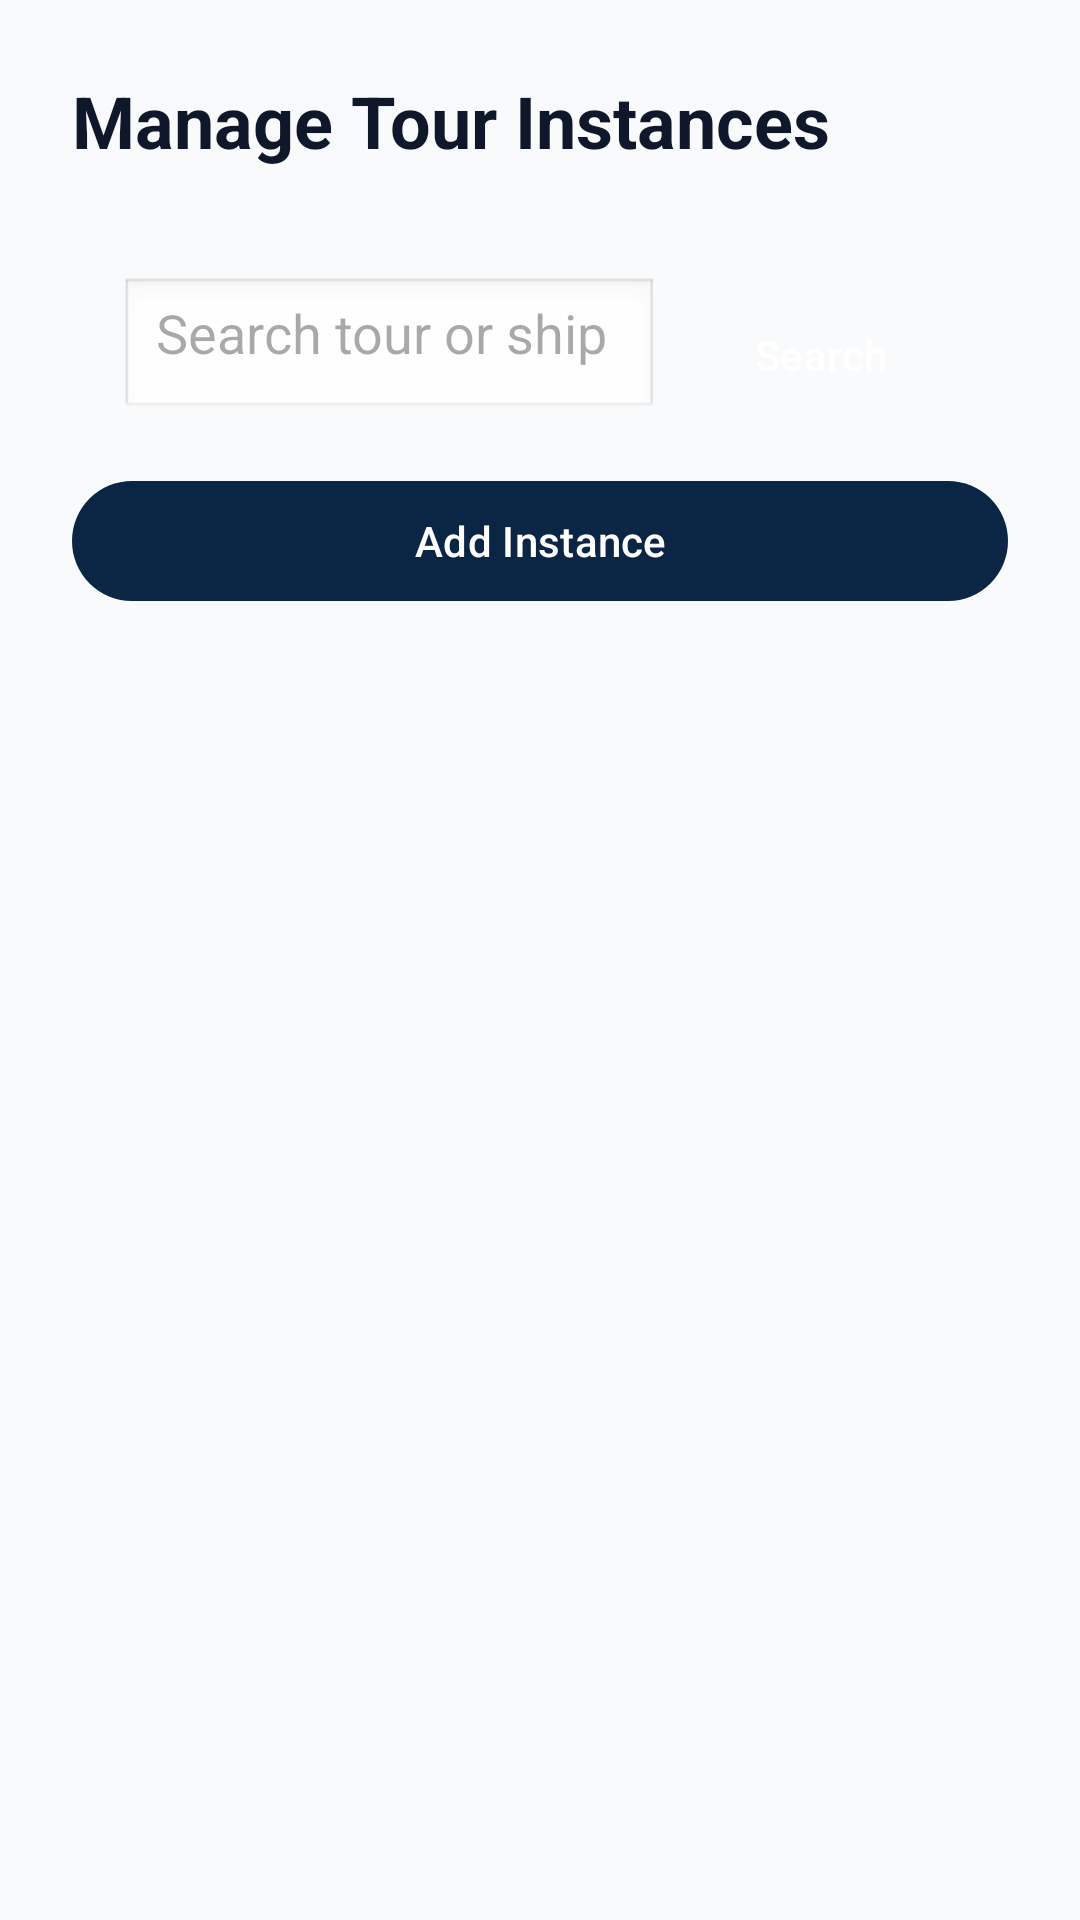

Produce the Android XML layout that renders to this screen, including the resource entries it uses.
<!-- AndroidManifest.xml: application theme Theme.ShipVoyage -->
<!-- res/layout/fragment_manage_tour_instances.xml -->
<?xml version="1.0" encoding="utf-8"?>
<LinearLayout xmlns:android="http://schemas.android.com/apk/res/android"
    xmlns:app="http://schemas.android.com/apk/res-auto"
    android:layout_width="match_parent"
    android:layout_height="match_parent"
    android:orientation="vertical"
    android:padding="24dp"
    android:background="@color/background">

    <TextView
        android:layout_width="wrap_content"
        android:layout_height="wrap_content"
        android:text="Manage Tour Instances"
        android:textSize="24sp"
        android:textStyle="bold"
        android:textColor="@color/text_primary"
        android:layout_marginBottom="20dp" />

    
    <LinearLayout
        android:layout_width="match_parent"
        android:layout_height="wrap_content"
        android:orientation="horizontal"
        android:padding="16dp">

        <EditText
            android:id="@+id/searchField"
            android:layout_width="0dp"
            android:layout_height="48dp"
            android:layout_weight="1"
            android:hint="Search tour or ship name"
            android:padding="12dp"
            android:background="@android:drawable/edit_text" />

        <Button
            android:id="@+id/searchBtn"
            android:layout_width="wrap_content"
            android:layout_height="48dp"
            android:text="Search"
            android:layout_marginStart="8dp" />
    </LinearLayout>

    <com.google.android.material.button.MaterialButton
        android:id="@+id/addToggleBtn"
        android:layout_width="match_parent"
        android:layout_height="wrap_content"
        android:text="Add Instance"
        android:textColor="@android:color/white"
        android:layout_marginBottom="16dp" />

    
    <LinearLayout
        android:id="@+id/formContainer"
        android:layout_width="match_parent"
        android:layout_height="wrap_content"
        android:orientation="vertical"
        android:layout_marginBottom="20dp"
        android:padding="16dp"
        android:background="@android:color/white"
        android:visibility="gone">

        <LinearLayout
            android:layout_width="match_parent"
            android:layout_height="wrap_content"
            android:orientation="horizontal"
            android:layout_marginBottom="16dp"
            android:gravity="center_vertical">

            <TextView
                android:layout_width="140dp"
                android:layout_height="wrap_content"
                android:text="Select Tour"
                android:textColor="@color/text_primary"
                android:textSize="16sp"
                android:textStyle="bold" />

            <Spinner
                android:id="@+id/tourSpinner"
                android:layout_width="0dp"
                android:layout_height="48dp"
                android:layout_weight="1"
                android:padding="12dp"
                android:background="@android:drawable/btn_dropdown" />
        </LinearLayout>

        <View
            android:layout_width="match_parent"
            android:layout_height="1dp"
            android:background="#E0E0E0"
            android:layout_marginBottom="16dp" />

        <LinearLayout
            android:layout_width="match_parent"
            android:layout_height="wrap_content"
            android:orientation="horizontal"
            android:layout_marginBottom="16dp"
            android:gravity="center_vertical">

            <TextView
                android:layout_width="140dp"
                android:layout_height="wrap_content"
                android:text="Select Ship"
                android:textColor="@color/text_primary"
                android:textSize="16sp"
                android:textStyle="bold" />

            <Spinner
                android:id="@+id/shipSpinner"
                android:layout_width="0dp"
                android:layout_height="48dp"
                android:layout_weight="1"
                android:padding="12dp"
                android:background="@android:drawable/btn_dropdown" />
        </LinearLayout>

        <View
            android:layout_width="match_parent"
            android:layout_height="1dp"
            android:background="#E0E0E0"
            android:layout_marginBottom="16dp" />

        <LinearLayout
            android:layout_width="match_parent"
            android:layout_height="wrap_content"
            android:orientation="horizontal"
            android:layout_marginBottom="16dp"
            android:gravity="center_vertical">

            <TextView
                android:layout_width="140dp"
                android:layout_height="wrap_content"
                android:text="Start Date"
                android:textColor="@color/text_primary"
                android:textSize="16sp"
                android:textStyle="bold" />

            <EditText
                android:id="@+id/startDateField"
                android:layout_width="0dp"
                android:layout_height="wrap_content"
                android:layout_weight="1"
                android:background="@null"
                android:focusable="false"
                android:hint="YYYY-MM-DD"
                android:textColor="@color/text_primary"
                android:textColorHint="@color/text_secondary" />
        </LinearLayout>

        <View
            android:layout_width="match_parent"
            android:layout_height="1dp"
            android:background="#E0E0E0"
            android:layout_marginBottom="16dp" />

        <LinearLayout
            android:layout_width="match_parent"
            android:layout_height="wrap_content"
            android:orientation="horizontal"
            android:layout_marginBottom="16dp"
            android:gravity="center_vertical">

            <TextView
                android:layout_width="140dp"
                android:layout_height="wrap_content"
                android:text="End Date"
                android:textColor="@color/text_primary"
                android:textSize="16sp"
                android:textStyle="bold" />

            <EditText
                android:id="@+id/endDateField"
                android:layout_width="0dp"
                android:layout_height="wrap_content"
                android:layout_weight="1"
                android:background="@null"
                android:focusable="false"
                android:hint="YYYY-MM-DD"
                android:textColor="@color/text_primary"
                android:textColorHint="@color/text_secondary" />
        </LinearLayout>

        <LinearLayout
            android:layout_width="match_parent"
            android:layout_height="wrap_content"
            android:orientation="horizontal"
            android:layout_marginTop="16dp">

            <com.google.android.material.button.MaterialButton
                android:id="@+id/saveBtn"
                android:layout_width="0dp"
                android:layout_height="wrap_content"
                android:layout_weight="1"
                android:text="Save"
                android:layout_marginEnd="8dp"
                android:textColor="@android:color/white" />

            <com.google.android.material.button.MaterialButton
                android:id="@+id/cancelBtn"
                android:layout_width="0dp"
                android:layout_height="wrap_content"
                android:layout_weight="1"
                android:text="Cancel"
                style="@style/Widget.MaterialComponents.Button.OutlinedButton"
                android:textColor="@color/text_primary" />
        </LinearLayout>
    </LinearLayout>

    
    <androidx.recyclerview.widget.RecyclerView
        android:id="@+id/instancesRecyclerView"
        android:layout_width="match_parent"
        android:layout_height="0dp"
        android:layout_weight="1" />

</LinearLayout>
<!-- resources referenced by this layout -->
<resources>
  <color name="background">#F8FAFC</color>
  <color name="text_primary">#0F172A</color>
  <color name="text_secondary">#475569</color>
  <style name="Theme.ShipVoyage" parent="Base.Theme.ShipVoyage" />
  <color name="primary">#0B2545</color>
  <color name="primary_light">#1E4070</color>
  <color name="white">#FFFFFF</color>
  <color name="secondary">#E0A82E</color>
  <color name="secondary_light">#F5C564</color>
  <color name="accent">#E0522E</color>
  <color name="surface">#FFFFFF</color>
  <color name="surface_variant">#F1F5F9</color>
  <color name="border">#E2E8F0</color>
  <style name="TextAppearance.ShipVoyage.HeadlineSmall" parent="TextAppearance.Material3.HeadlineSmall">
          <item name="android:fontFamily">sans-serif-medium</item>
          <item name="android:textColor">@color/text_primary</item>
          <item name="android:textSize">24sp</item>
      </style>
  <style name="TextAppearance.ShipVoyage.TitleMedium" parent="TextAppearance.Material3.TitleMedium">
          <item name="android:fontFamily">sans-serif-medium</item>
          <item name="android:textColor">@color/text_primary</item>
          <item name="android:textSize">16sp</item>
      </style>
  <style name="TextAppearance.ShipVoyage.BodyMedium" parent="TextAppearance.Material3.BodyMedium">
          <item name="android:fontFamily">sans-serif</item>
          <item name="android:textColor">@color/text_secondary</item>
          <item name="android:textSize">14sp</item>
      </style>
  <style name="Widget.ShipVoyage.Button" parent="Widget.Material3.Button">
          <item name="backgroundTint">@color/primary</item>
          <item name="android:textColor">@color/white</item>
          <item name="cornerRadius">8dp</item>
          <item name="android:paddingVertical">12dp</item>
          <item name="android:fontFamily">sans-serif-medium</item>
      </style>
  <style name="Widget.ShipVoyage.TextInputLayout" parent="Widget.Material3.TextInputLayout.OutlinedBox">
          <item name="boxStrokeColor">@color/primary</item>
          <item name="boxCornerRadiusTopStart">8dp</item>
          <item name="boxCornerRadiusTopEnd">8dp</item>
          <item name="boxCornerRadiusBottomStart">8dp</item>
          <item name="boxCornerRadiusBottomEnd">8dp</item>
          <item name="android:textColorHint">@color/text_tertiary</item>
      </style>
  <style name="Widget.ShipVoyage.CardView" parent="Widget.Material3.CardView.Elevated">
          <item name="cardBackgroundColor">@color/surface</item>
          <item name="cardCornerRadius">12dp</item>
          <item name="cardElevation">2dp</item>
          <item name="strokeColor">@color/transparent</item>
      </style>
  <color name="text_tertiary">#94A3B8</color>
  <color name="transparent">#00000000</color>
</resources>
